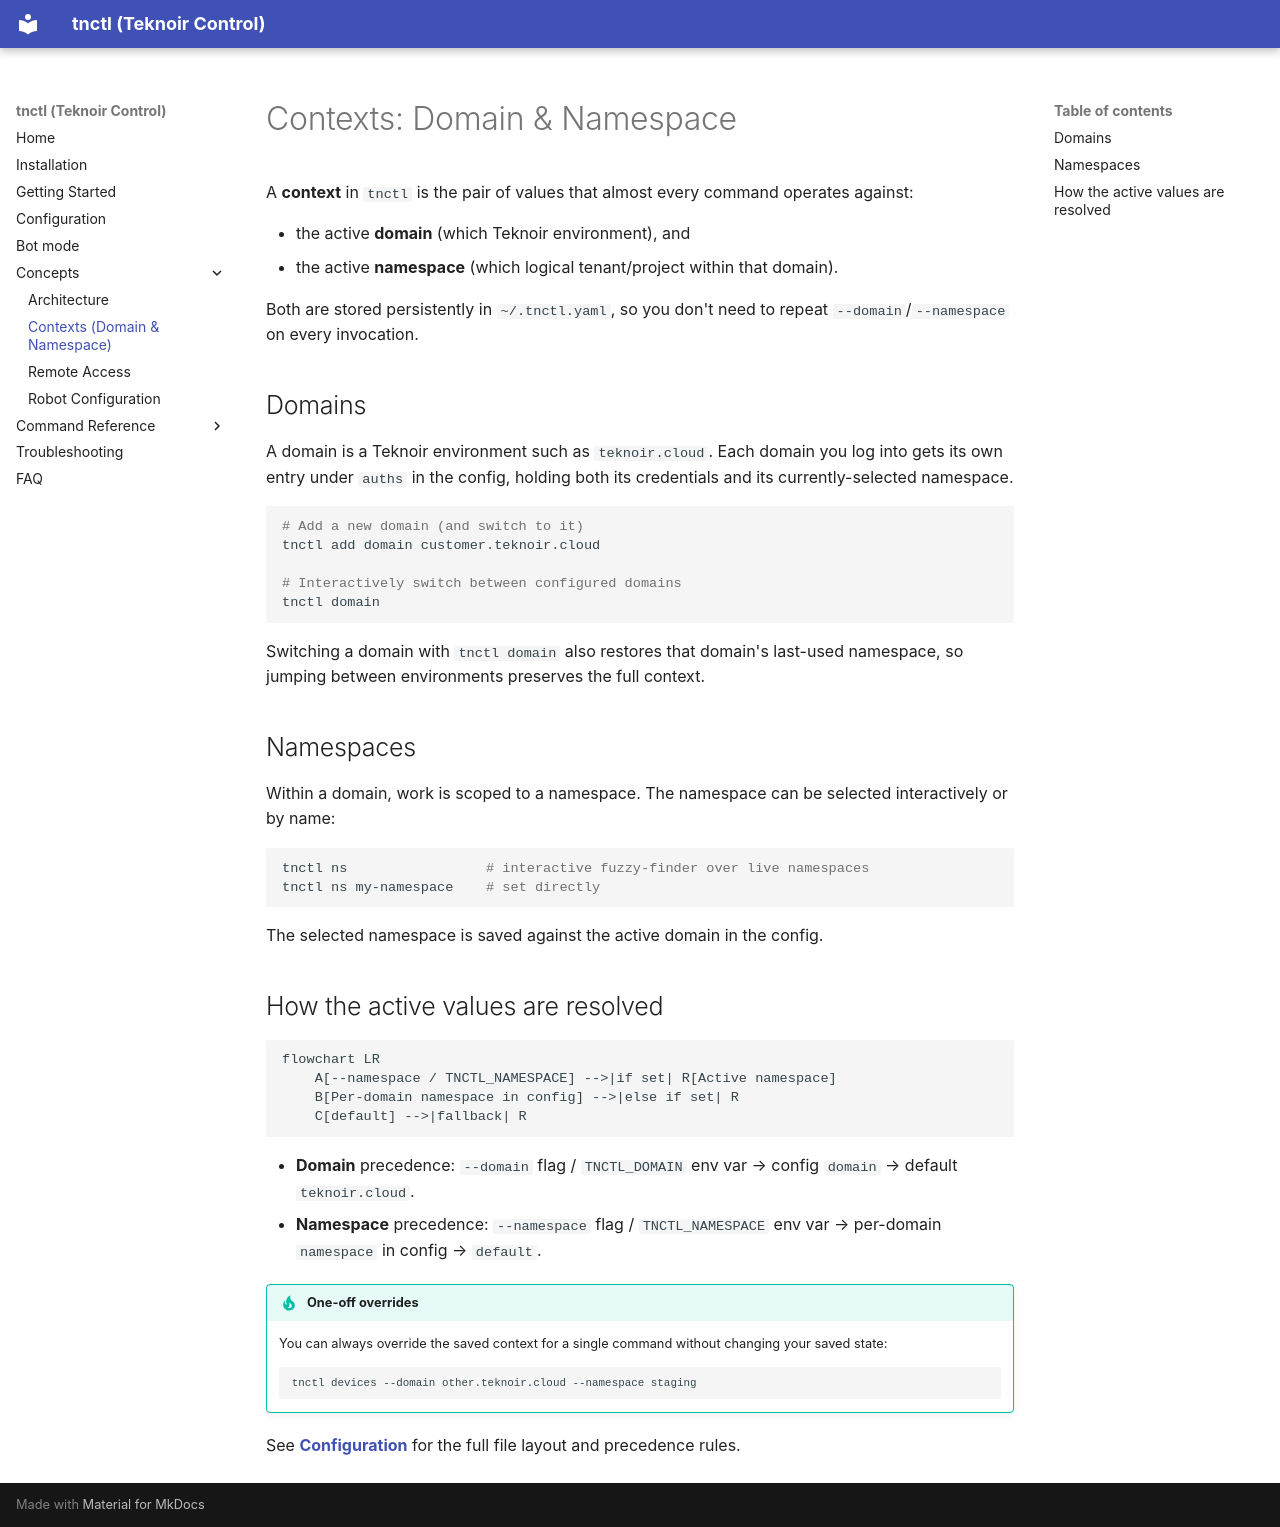

repository: teknoir/cli · page: concepts/contexts/index.html · generator: mkdocs

# Contexts: Domain & Namespace

A **context** in `tnctl` is the pair of values that almost every command operates against:

- the active **domain** (which Teknoir environment), and
- the active **namespace** (which logical tenant/project within that domain).

Both are stored persistently in `~/.tnctl.yaml`, so you don't need to repeat `--domain`/`--namespace`
on every invocation.

## Domains

A domain is a Teknoir environment such as `teknoir.cloud`. Each domain you log into gets its own entry
under `auths` in the config, holding both its credentials and its currently-selected namespace.

```bash
# Add a new domain (and switch to it)
tnctl add domain customer.teknoir.cloud

# Interactively switch between configured domains
tnctl domain
```

Switching a domain with `tnctl domain` also restores that domain's last-used namespace, so jumping
between environments preserves the full context.

## Namespaces

Within a domain, work is scoped to a namespace. The namespace can be selected interactively or by name:

```bash
tnctl ns                 # interactive fuzzy-finder over live namespaces
tnctl ns my-namespace    # set directly
```

The selected namespace is saved against the active domain in the config.

## How the active values are resolved

```mermaid
flowchart LR
    A[--namespace / TNCTL_NAMESPACE] -->|if set| R[Active namespace]
    B[Per-domain namespace in config] -->|else if set| R
    C[default] -->|fallback| R
```

- **Domain** precedence: `--domain` flag / `TNCTL_DOMAIN` env var → config `domain` → default `teknoir.cloud`.
- **Namespace** precedence: `--namespace` flag / `TNCTL_NAMESPACE` env var → per-domain `namespace`
  in config → `default`.

!!! tip "One-off overrides"
    You can always override the saved context for a single command without changing your saved state:

    ```bash
    tnctl devices --domain other.teknoir.cloud --namespace staging
    ```

See **[Configuration](../configuration.md)** for the full file layout and precedence rules.
